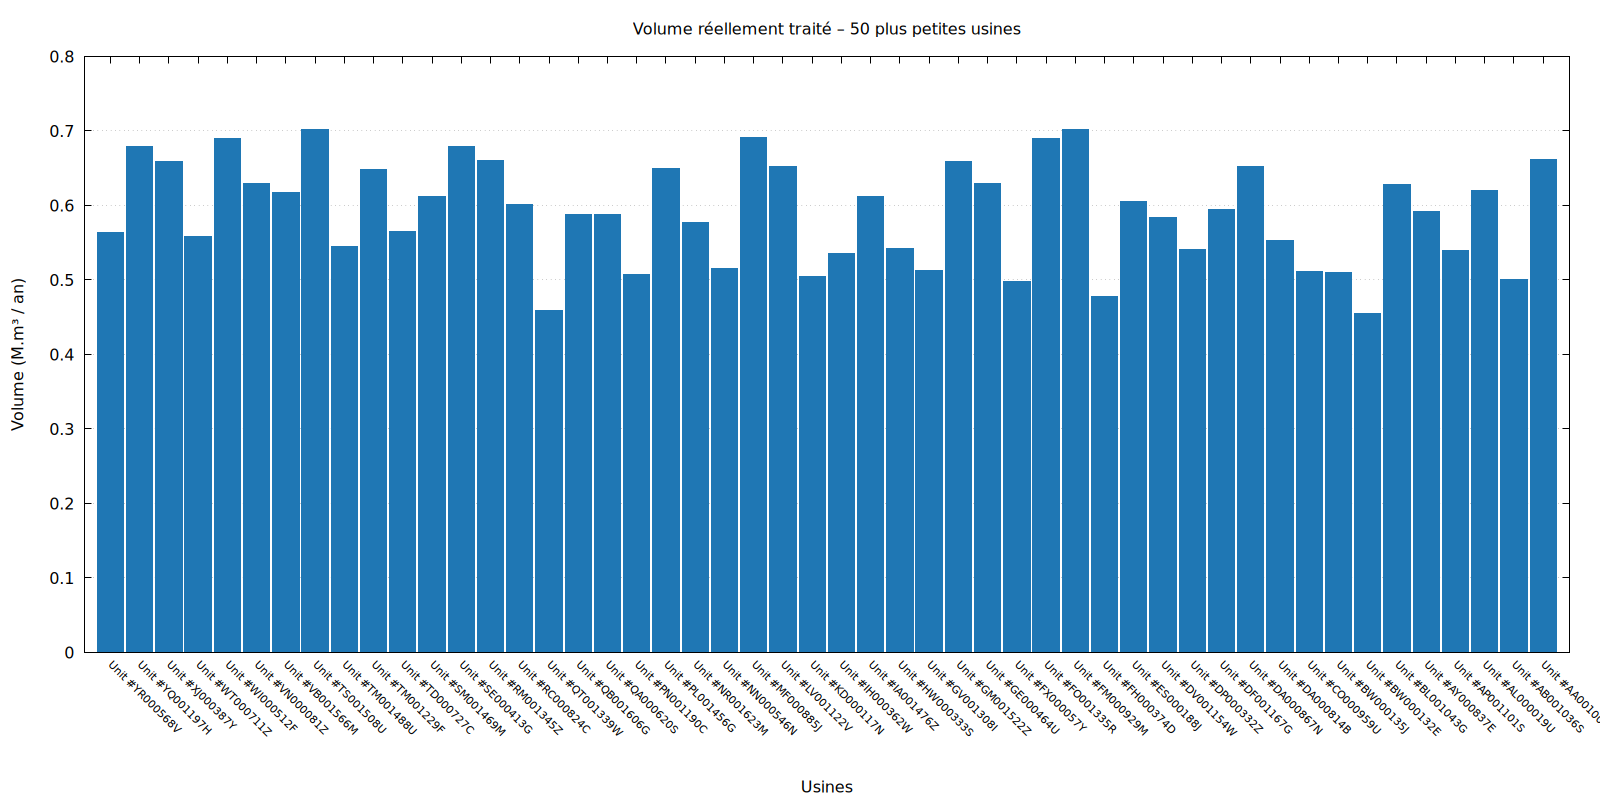

Values plotted in this chart, from the file beside it:
ID_Usine; Volume_Max; Volume_Capte; Volume_Traite
Unit #YR000568V; 1174; 570; 564
Unit #YQ001197H; 1300; 686; 679.2
Unit #XJ000387Y; 1138; 665; 658.3
Unit #WT000711Z; 1146; 563; 558
Unit #WI000512F; 1308; 698; 690.4
Unit #VN000081Z; 1187; 636; 629.2
Unit #VB001566M; 1247; 623; 617.8
Unit #TS001508U; 1169; 710; 702.4
Unit #TM001488U; 1233; 550; 544.9
Unit #TM001229F; 1141; 654; 648.2
Unit #TD000727C; 1090; 570; 565
Unit #SM001469M; 1169; 618; 612.4
Unit #SE000413G; 1223; 686; 678.5
Unit #RM001345Z; 1270; 667; 660
Unit #RC000824C; 1198; 608; 601.4
Unit #QT001339W; 1121; 464; 459
Unit #QB001606G; 1258; 593; 588.1
Unit #QA000620S; 1164; 594; 587.9
Unit #PN001190C; 1093; 512; 507.9
Unit #PL001456G; 1120; 656; 649.4
Unit #NR001623M; 1111; 583; 577.7
Unit #NN000546N; 1215; 520; 515.8
Unit #MF000885J; 1163; 699; 691.4
Unit #LV001122V; 1114; 659; 652.5
Unit #KD000117N; 1229; 510; 504.8
Unit #IH000362W; 1274; 540; 535.3
Unit #IA001476Z; 1109; 618; 612
Unit #HW000333S; 1209; 547; 542.4
Unit #GV001308I; 1238; 517; 512.1
Unit #GM001522Z; 1184; 666; 659
Unit #GE000464U; 1329; 636; 629.3
Unit #FX000057Y; 1150; 502; 497.7
Unit #FO001335R; 1246; 697; 690.1
Unit #FM000929M; 1108; 710; 702.3
Unit #FH000374D; 1129; 482; 478
Unit #ES000188J; 1132; 612; 605.6
Unit #DV001154W; 1293; 590; 584.2
Unit #DP000332Z; 1119; 547; 541.4
Unit #DF001167G; 1207; 601; 595
Unit #DA000867N; 1290; 658; 652.6
Unit #DA000814B; 1151; 558; 553.4
Unit #CO000959U; 1170; 517; 511.7
Unit #BW000135J; 1243; 514; 509.8
Unit #BW000132E; 1114; 460; 455.5
Unit #BL001043G; 1161; 633; 627.8
Unit #AY000837E; 1174; 597; 591.4
Unit #AP001101S; 1283; 545; 539.6
Unit #AL000019U; 1220; 626; 619.6
Unit #AB001036S; 1141; 505; 500.2
Unit #AA001003J; 1127; 668; 662
